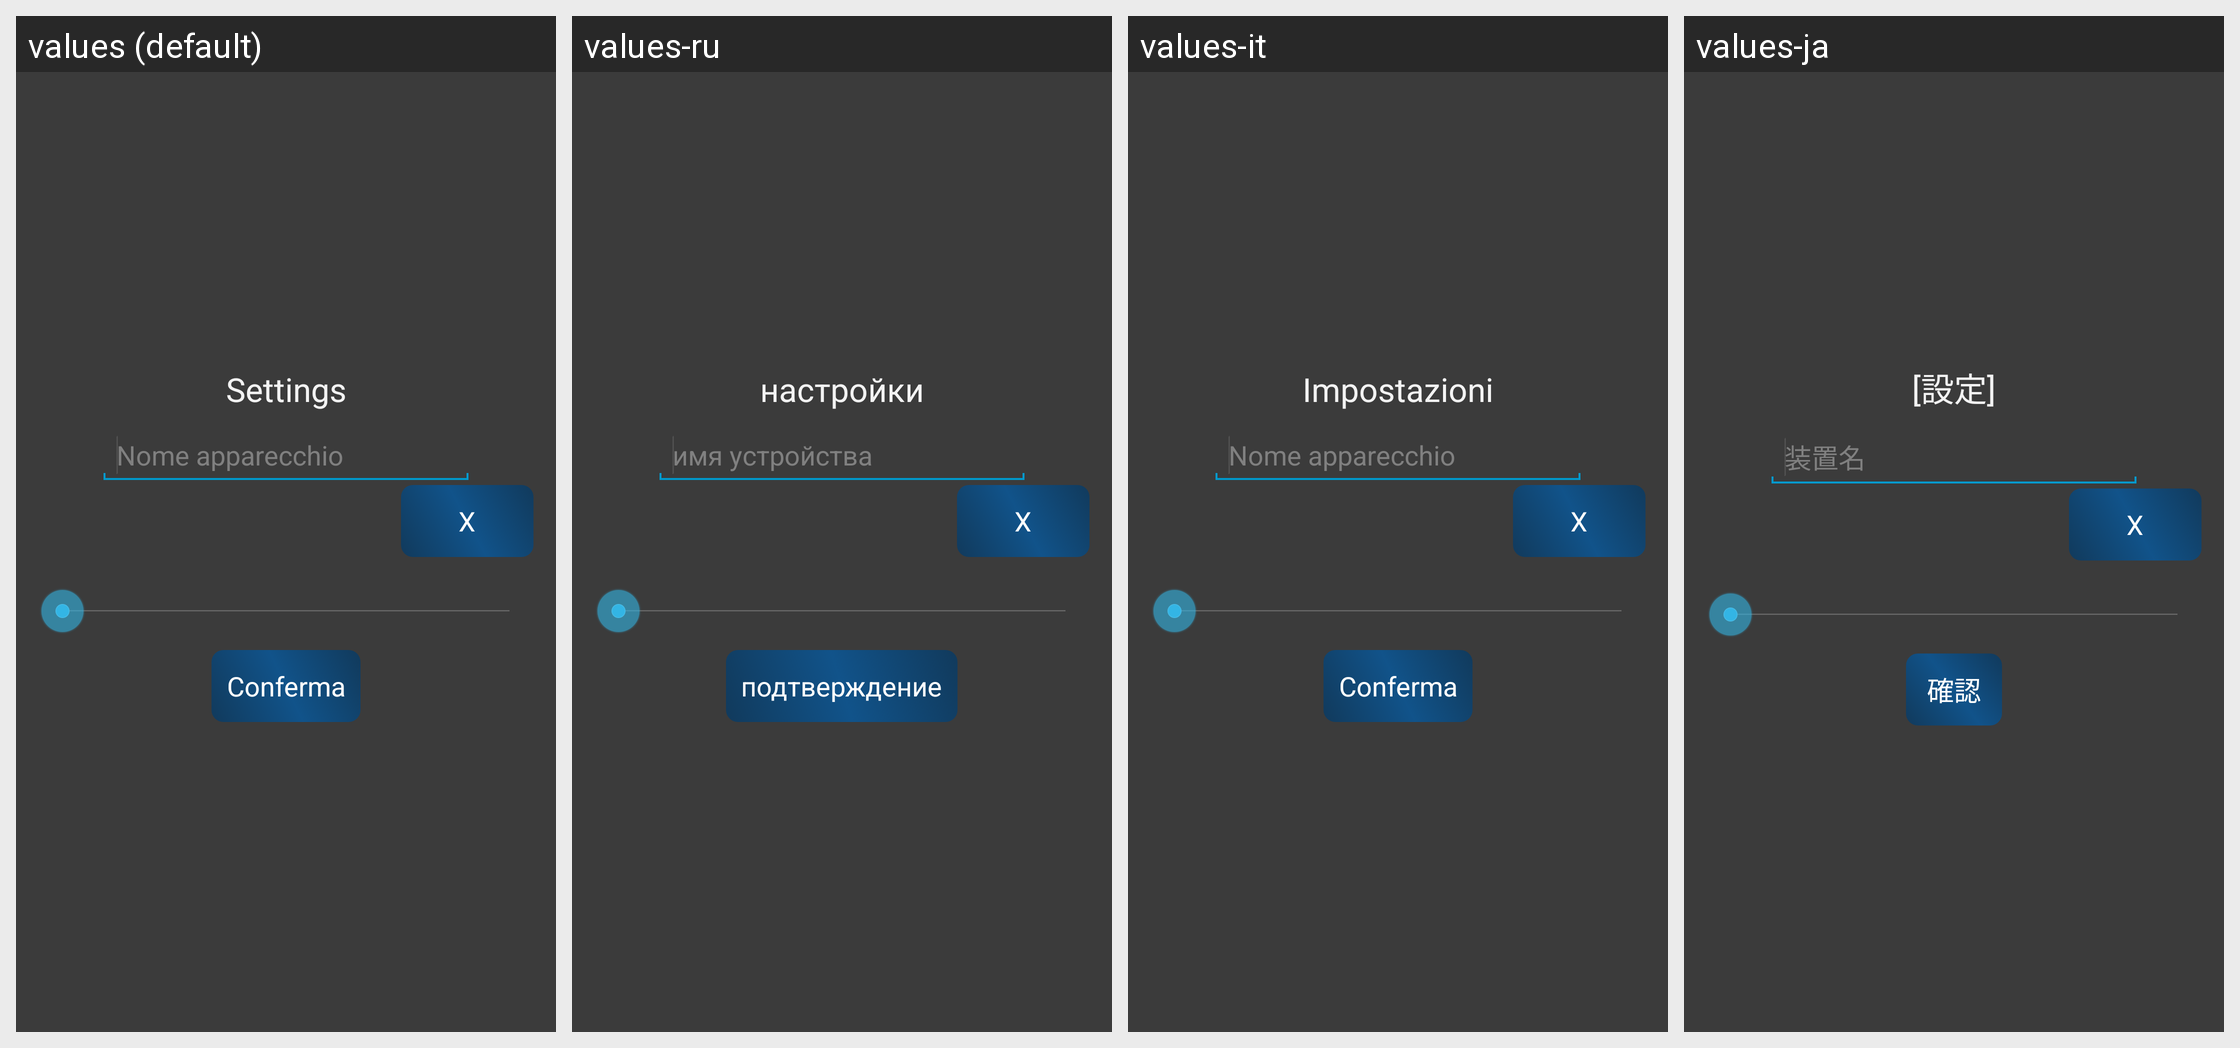

This grid shows one Android layout under several languages. Give, for every string resource on the screen, its name, the default text and each shown locale's text.
Android screen res/layout/dialog_new_marca.xml rendered under 4 locales, left to right: values (default), values-ru, values-it, values-ja. Device: Nexus 5 (rendered at 1080×1920; each locale shown at half size, 540×960, under a caption strip naming it); theme AppTheme.
Other locales in the repository, not shown: values-de, values-en, values-es, values-fr, values-pt, values-zh.
Strings drawn on this screen, with the default value and each locale's value (text and hints the layout hard-codes, and strings that could not be matched under every locale, appear in the picture but are not listed):

lb_new_marca
  values: Settings
  values-ru: настройки
  values-it: Impostazioni
  values-ja: [設定]

hint_nome_marca
  values: Nome apparecchio
  values-ru: имя устройства
  values-it: Nome apparecchio
  values-ja: 装置名

cancel_mod
  values: X
  values-ru: X
  values-it: X
  values-ja: X

lb_conferma_marca
  values: Conferma
  values-ru: подтверждение
  values-it: Conferma
  values-ja: 確認
